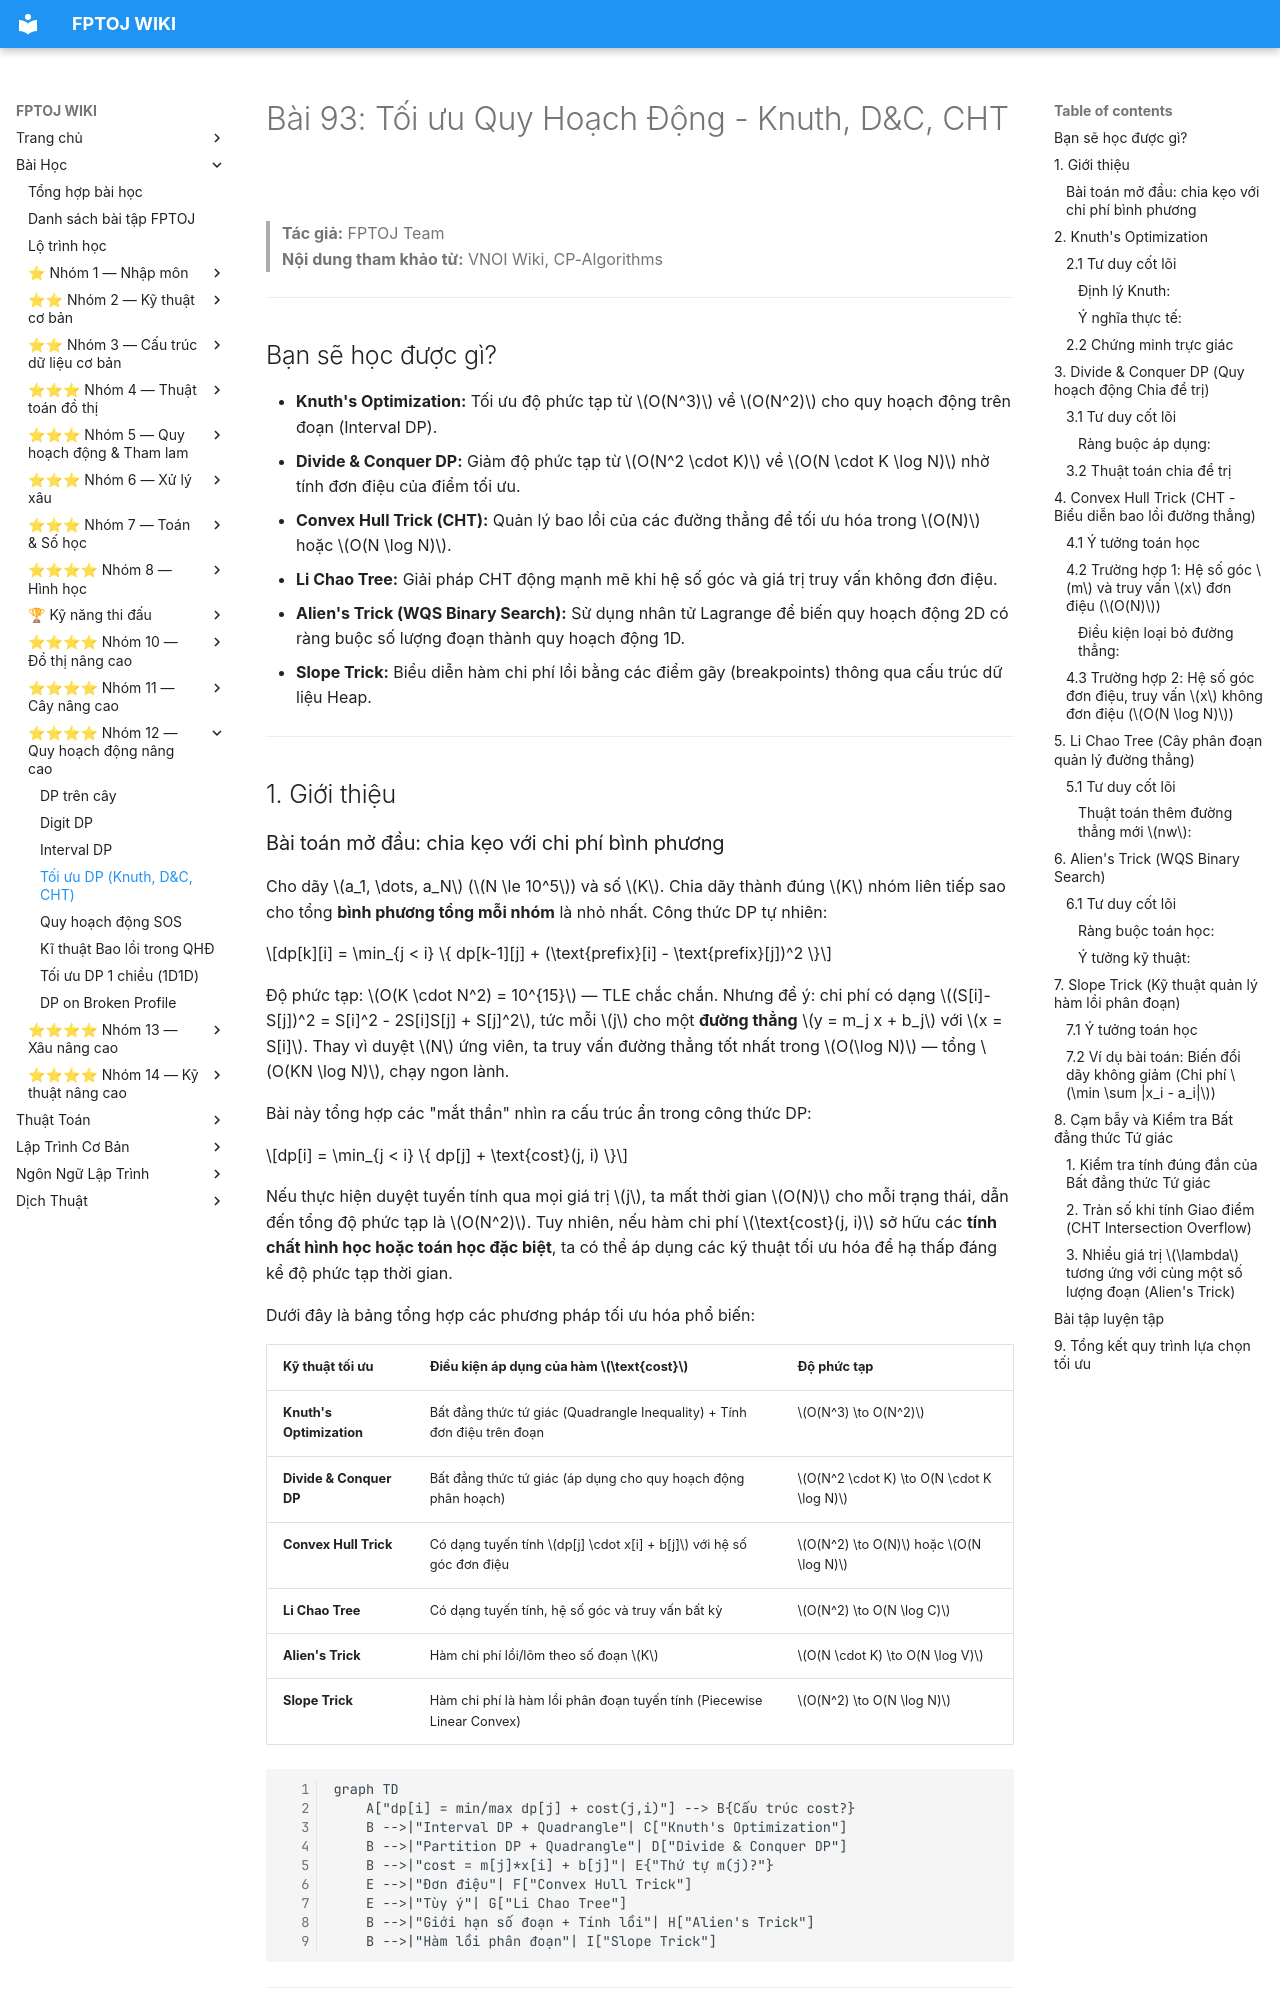

repository: FPTOJ-OJ/fptoj_wiki · page: lessons/dp-optimization/index.html · generator: mkdocs

# Bài 93: Tối ưu Quy Hoạch Động - Knuth, D&C, CHT

> **Tác giả:** FPTOJ Team<br>
> **Nội dung tham khảo từ:** VNOI Wiki, CP-Algorithms

---

## Bạn sẽ học được gì?

- **Knuth's Optimization:** Tối ưu độ phức tạp từ $O(N^3)$ về $O(N^2)$ cho quy hoạch động trên đoạn (Interval DP).
- **Divide & Conquer DP:** Giảm độ phức tạp từ $O(N^2 \cdot K)$ về $O(N \cdot K \log N)$ nhờ tính đơn điệu của điểm tối ưu.
- **Convex Hull Trick (CHT):** Quản lý bao lồi của các đường thẳng để tối ưu hóa trong $O(N)$ hoặc $O(N \log N)$.
- **Li Chao Tree:** Giải pháp CHT động mạnh mẽ khi hệ số góc và giá trị truy vấn không đơn điệu.
- **Alien's Trick (WQS Binary Search):** Sử dụng nhân tử Lagrange để biến quy hoạch động 2D có ràng buộc số lượng đoạn thành quy hoạch động 1D.
- **Slope Trick:** Biểu diễn hàm chi phí lồi bằng các điểm gãy (breakpoints) thông qua cấu trúc dữ liệu Heap.

---

## 1. Giới thiệu
